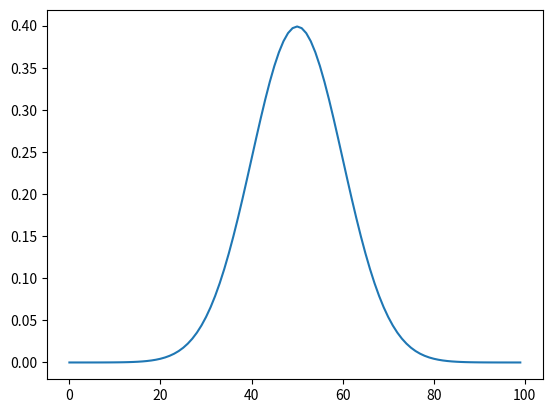

This figure's Python source:
import matplotlib.pyplot as plt
import numpy as np
import sympy as sym
# -300 < x < 300, 0.1間隔
x = np.arange(0, 100, 1)

pi = np.pi
e = np.e
# 分散
variance = 100
# 平均
avg = 50

y_1 = (1/(np.sqrt(2*pi*variance))) * e**(-(x-avg)**2/(2*variance))
z = (x-avg)/np.sqrt(variance)
y = (1/(np.sqrt(2*pi))) * e**(-z**2/2)

# グラフへのプロット実行
# plt.plot(z, y_1)
plt.plot(x, y)
plt.show()
